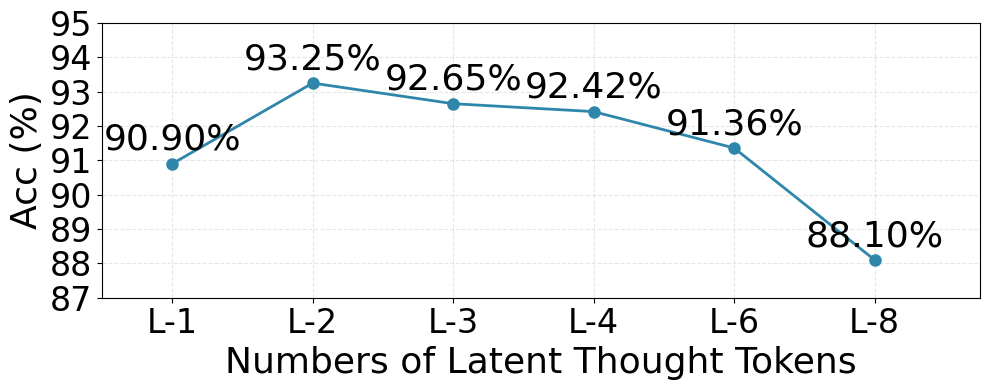

Reproduce this figure in Python. (Note: this script raises an exception after producing the figure.)
import matplotlib.pyplot as plt
import numpy as np
from matplotlib.font_manager import FontProperties
from matplotlib import font_manager
import matplotlib

matplotlib.rcParams["pdf.fonttype"] = 42
matplotlib.rcParams["ps.fonttype"] = 42
# download the font files and save in this fold
font_path = "../tsfont"

font_files = font_manager.findSystemFonts(fontpaths=font_path)

for file in font_files:
    font_manager.fontManager.addfont(file)
plt.rcParams["font.family"] = "Times New Roman"
plt.rcParams["axes.unicode_minus"] = False

# 数据
latent_tokens = ["L-1", "L-2", "L-3", "L-4", "L-6", "L-8"]
accuracy = [90.90, 93.25, 92.65, 92.42, 91.36, 88.10]

# 创建图形
plt.figure(figsize=(10, 4))
plt.plot(
    latent_tokens, accuracy, marker="o", linewidth=2, markersize=8, color="#2E86AB"
)

# 设置图表样式
# plt.title(
#     "The impact of different numbers of latent thought tokens",
#     fontsize=26,
#     fontweight="bold",
#     pad=18,
# )
plt.xlabel(
    "Numbers of Latent Thought Tokens", fontsize=26, fontfamily="Times New Roman"
)
plt.ylabel("Acc (%)", fontsize=26, fontfamily="Times New Roman")

# 设置y轴范围，突出显示数据差异
plt.ylim(87, 95)
plt.xlim(-0.5, len(latent_tokens) - 0.25)
plt.xticks(fontsize=24, fontfamily="Times New Roman")
plt.yticks(fontsize=24, fontfamily="Times New Roman")
ax = plt.gca()  # 获取当前坐标轴
ax.yaxis.offsetText.set_fontsize(24)
ax.yaxis.offsetText.set_fontfamily("Times New Roman")
# 添加网格
plt.grid(True, alpha=0.3, linestyle="--")

# 在每个数据点上标注数值
for i, v in enumerate(accuracy):
    plt.annotate(
        f"{v:.2f}%",
        (i, v),
        textcoords="offset points",
        xytext=(0, 10),
        ha="center",
        fontsize=26,
        fontfamily="Times New Roman",
    )

# 调整布局
plt.tight_layout()

# 保存图片到当前目录
plt.savefig("./data_cover/latent_token.png", dpi=300, bbox_inches="tight")
plt.savefig("./data_cover/latent_token.pdf", bbox_inches="tight")
# 显示图表
plt.show()

print("图片已保存到当前目录: latent_token.png")
